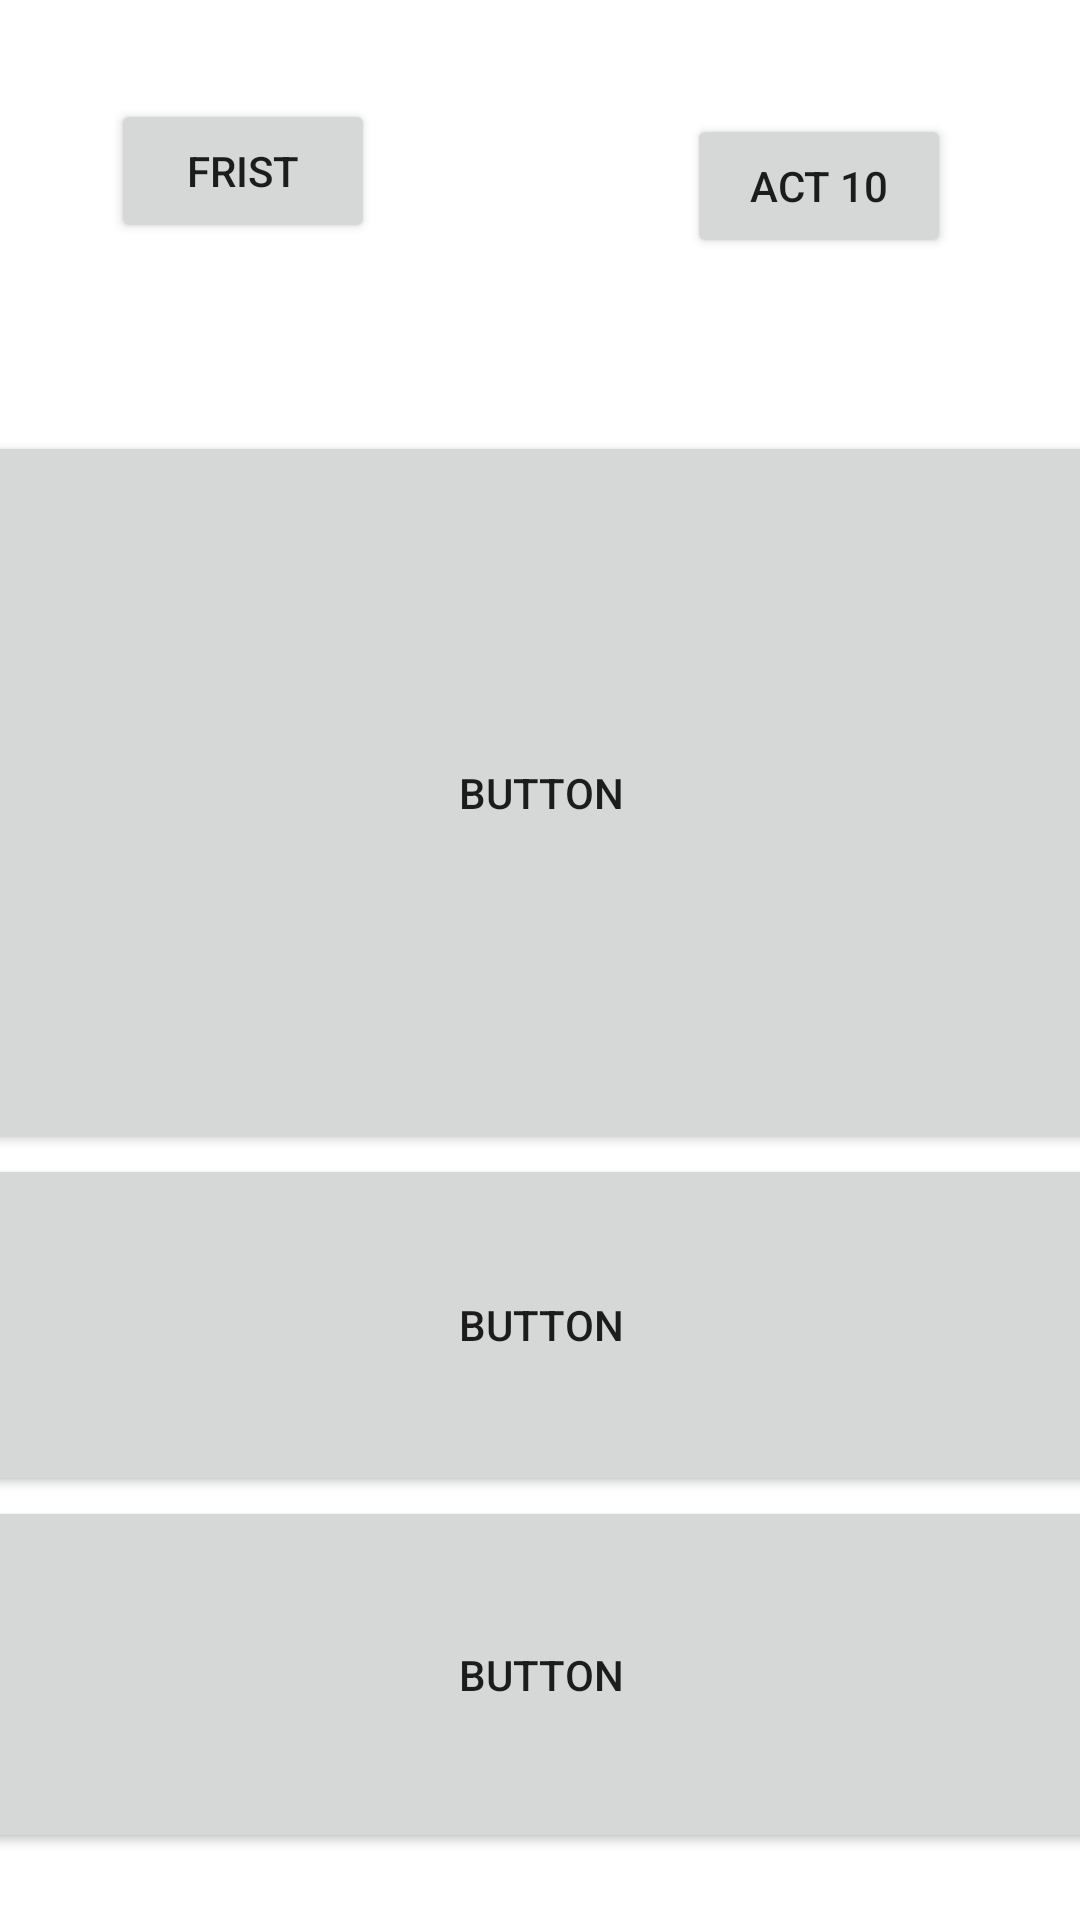

The Android layout XML behind this screen, and the referenced resources:
<!-- AndroidManifest.xml: application theme Theme.Activity2JonathanAusach -->
<!-- res/layout/secondactivityforactivity10.xml -->
<?xml version="1.0" encoding="utf-8"?>
<androidx.constraintlayout.widget.ConstraintLayout xmlns:android="http://schemas.android.com/apk/res/android"
    xmlns:app="http://schemas.android.com/apk/res-auto"
    xmlns:tools="http://schemas.android.com/tools"
    android:layout_width="match_parent"
    android:layout_height="match_parent">

    <Button
        android:id="@+id/IraFristActivity"
        android:layout_width="wrap_content"
        android:layout_height="wrap_content"
        android:layout_marginStart="37dp"
        android:layout_marginTop="33dp"
        android:text="Frist"
        app:layout_constraintStart_toStartOf="parent"
        app:layout_constraintTop_toTopOf="parent" />

    <Button
        android:id="@+id/ACt10ButtonSecond"
        android:layout_width="wrap_content"
        android:layout_height="wrap_content"
        android:layout_marginTop="38dp"
        android:layout_marginEnd="43dp"
        android:text="ACT 10"
        app:layout_constraintEnd_toEndOf="parent"
        app:layout_constraintTop_toTopOf="parent" />

    <LinearLayout
        android:layout_width="399dp"
        android:layout_height="492dp"
        android:layout_marginStart="6dp"
        android:layout_marginTop="103dp"
        android:layout_marginEnd="6dp"
        android:layout_marginBottom="50dp"
        android:orientation="vertical"
        app:layout_constraintBottom_toBottomOf="parent"
        app:layout_constraintEnd_toEndOf="parent"
        app:layout_constraintStart_toStartOf="parent"
        app:layout_constraintTop_toBottomOf="@+id/ACt10ButtonSecond">

        <Button
            android:id="@+id/button4"
            android:layout_width="match_parent"
            android:layout_height="241dp"
            android:text="Button" />

        <Button
            android:id="@+id/button5"
            android:layout_width="match_parent"
            android:layout_height="114dp"
            android:text="Button" />

        <Button
            android:id="@+id/button6"
            android:layout_width="match_parent"
            android:layout_height="119dp"
            android:text="Button" />

    </LinearLayout>

</androidx.constraintlayout.widget.ConstraintLayout>
<!-- resources referenced by this layout -->
<resources>
  <style name="Theme.Activity2JonathanAusach" parent="Theme.MaterialComponents.DayNight.DarkActionBar">
          
          <item name="colorPrimary">@color/purple_500</item>
          <item name="colorPrimaryVariant">@color/purple_700</item>
          <item name="colorOnPrimary">@color/white</item>
          
          <item name="colorSecondary">@color/teal_200</item>
          <item name="colorSecondaryVariant">@color/teal_700</item>
          <item name="colorOnSecondary">@color/black</item>
          
          <item name="android:statusBarColor">?attr/colorPrimaryVariant</item>
          
      </style>
  <!-- not gathered from this repository: default colours our renderer supplied (Android Studio template values) -->
  <color name="purple_500">#FF6200EE</color>
  <color name="purple_700">#FF3700B3</color>
  <color name="teal_200">#FF03DAC5</color>
  <color name="teal_700">#FF018786</color>
  <color name="black">#FF000000</color>
  <color name="white">#FFFFFFFF</color>
</resources>
